Labelled photos from "data", an image-classification folder in imbiswas/testcash. The possible labels are: ten, twenty.

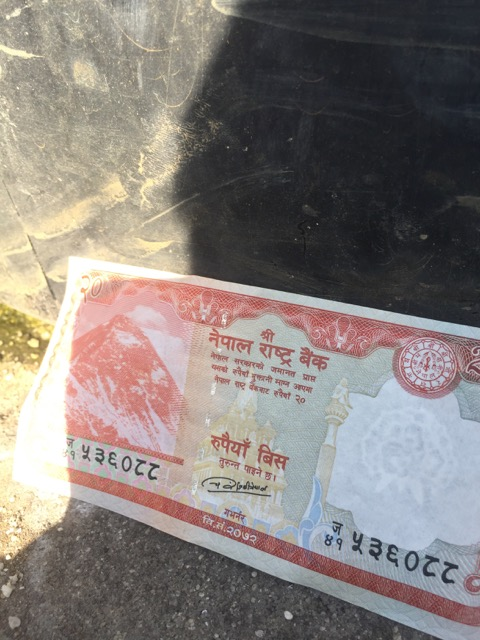
Label: twenty

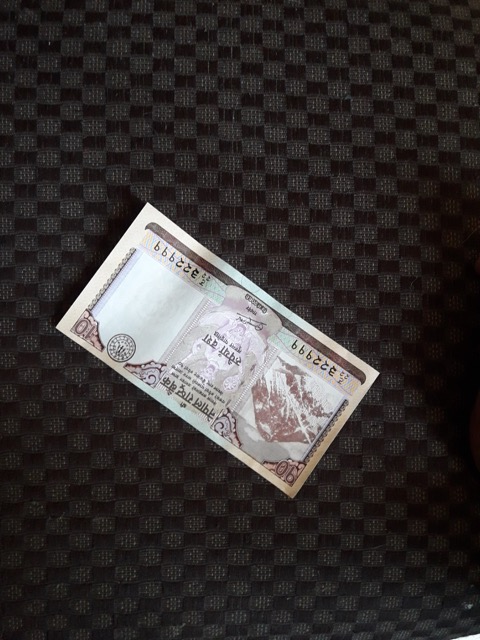
Label: ten

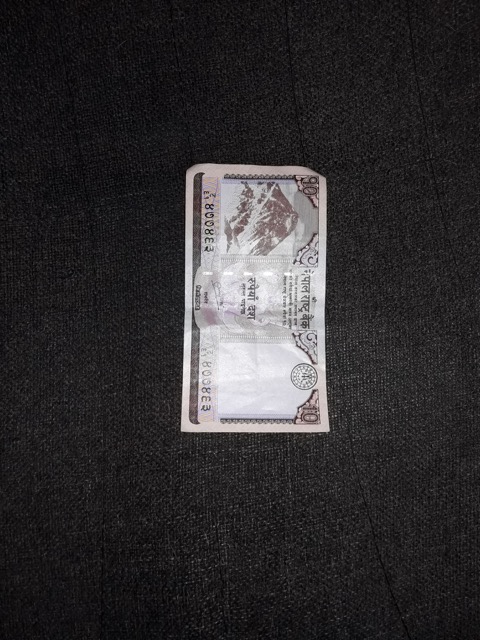
Label: ten

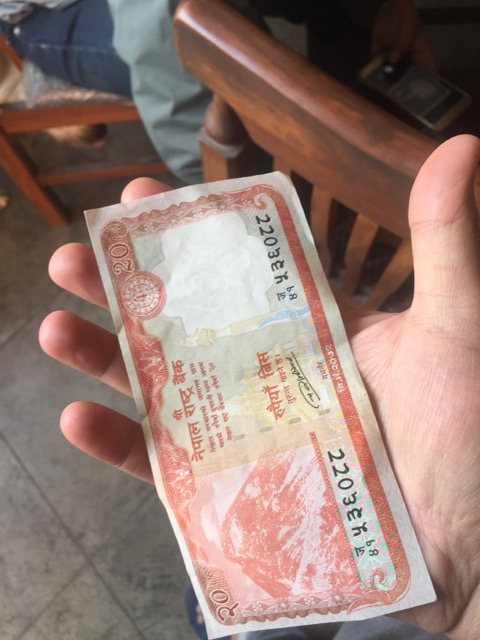
Label: twenty

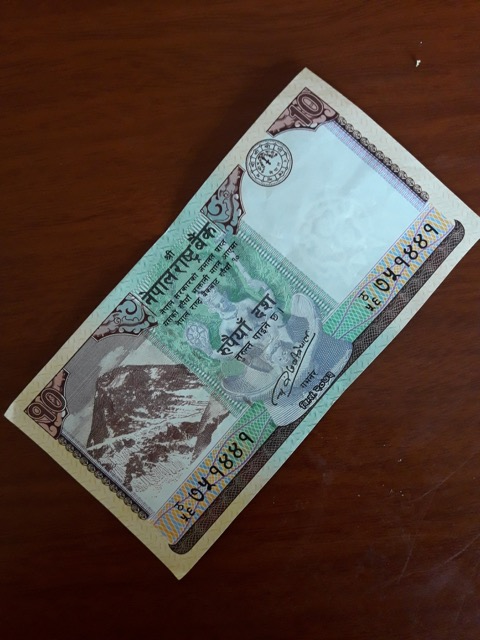
Label: ten

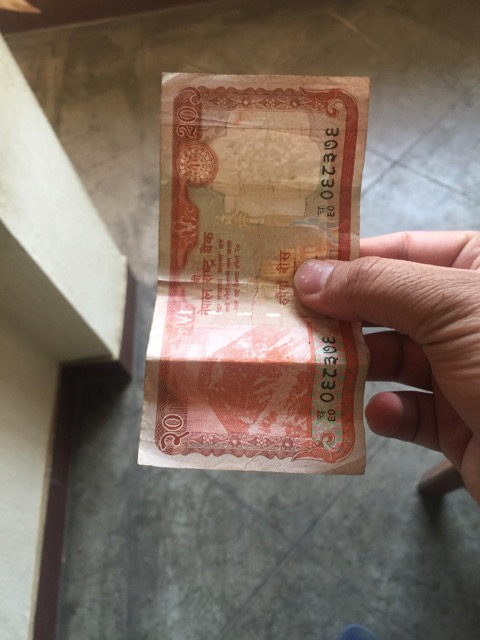
Label: twenty
